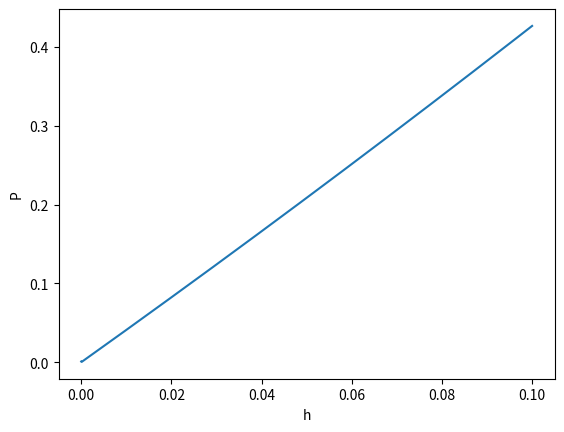

Reproduce this figure in Python.
from math import *
import matplotlib.pyplot as plt
import numpy as np
def f(x):return x*exp(x)

r=5.436563656918091

x=np.linspace(0.0000000000001,0.1,1000)
y=[]

for h in x:
  d=(f(1+h)-f(1))/h
  e=abs(r-d)
  y.append(e)
  print('%18.15f %18.15f %18.15f %18.15f'%(h,r,d,e))
  

plt.plot(x,y)
plt.xlabel("h")
plt.ylabel("P")

plt.show()

'''
A mayor h menor error ya que si vemos la definicion de la derivada es un 
limite cuando h -> 0  (f(x0 + h) - f(x0))/h por lo tanto cunado tenemos un h
que se ascerca mas hacer tenemos una aproximación que es mas acorde con la real 
teniendo un menor error.
    
    
'''
